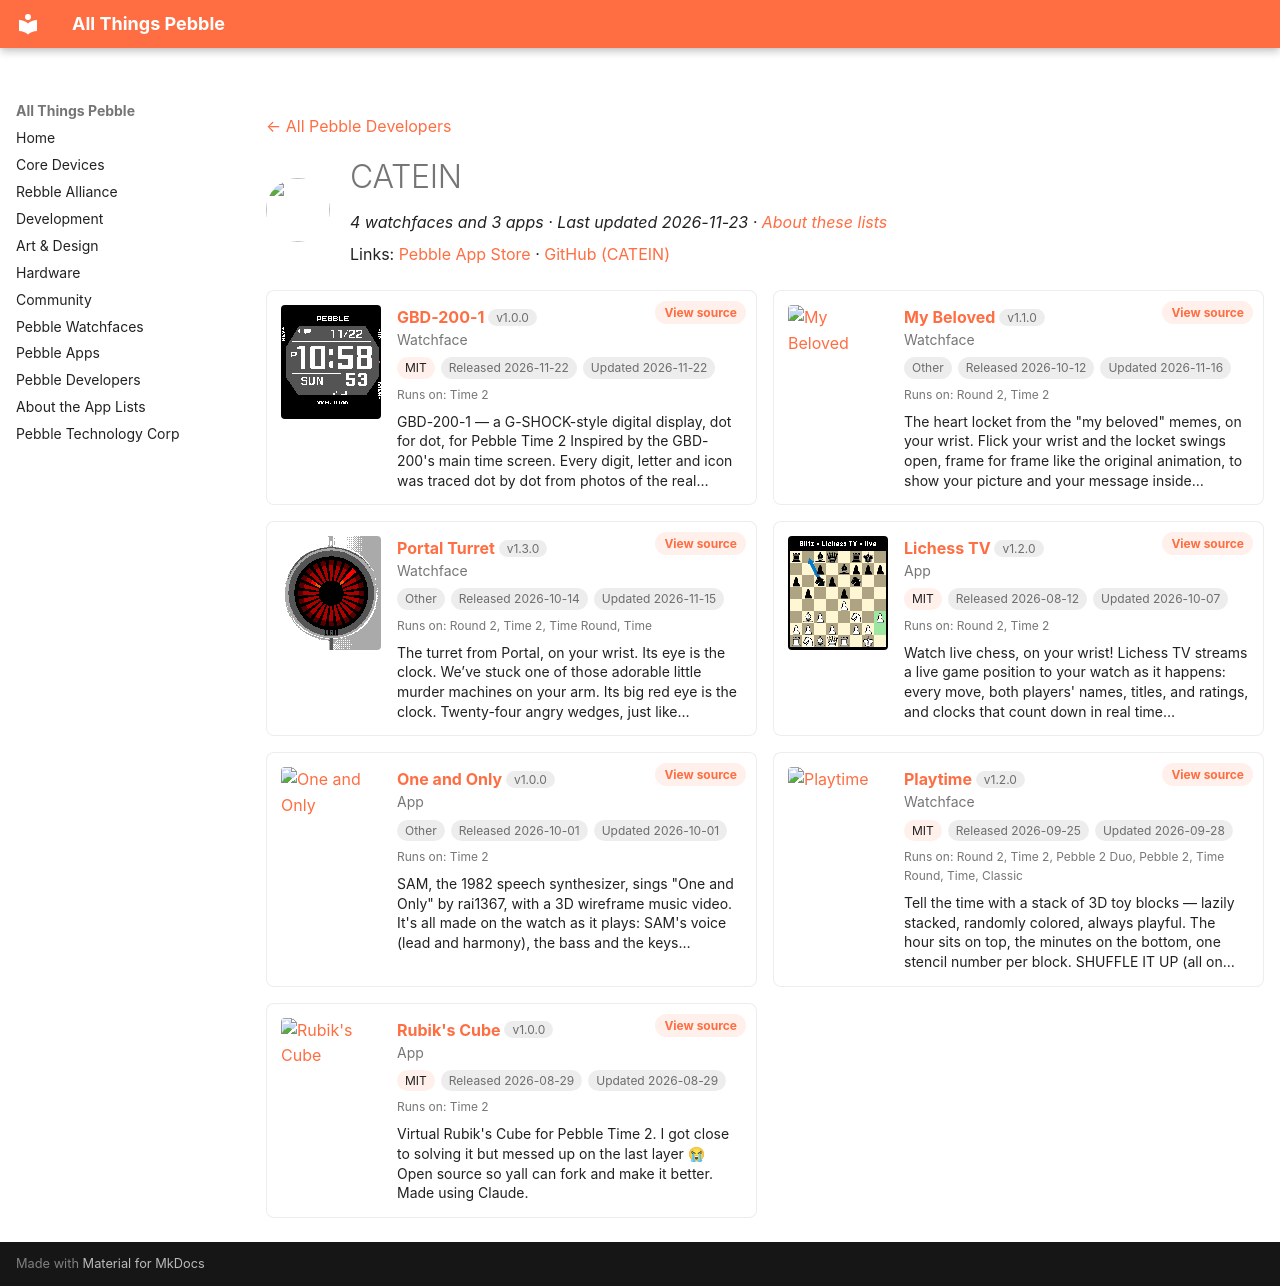

repository: saltedlolly/all-things-pebble · page: developers/catein.html · generator: mkdocs

---
title: "CATEIN"
hide:
  - toc
---

<!-- Generated by scripts/update_app_directory.py: do not edit by hand -->
[← All Pebble Developers](../developers.md)

<div class="dev-header" markdown>
<img class="dev-avatar" src="https://github.com/CATEIN.png?size=128" alt="" width="64" height="64" loading="lazy" onerror="this.remove()">
<div class="dev-intro" markdown>

# CATEIN

*4 watchfaces and 3 apps · Last updated 2026-11-23 · [About these lists](../about-app-lists.md)*

Links: [Pebble App Store](https://apps.repebble.com/apps/dev/catein_5451ddc920d58674e460e802) · [GitHub (CATEIN)](https://github.com/CATEIN)

</div>
</div>

<div class="dev-controls" data-search-exclude hidden>
<div class="dev-filter" role="group" aria-label="Show"><button type="button" data-filter="all" aria-pressed="true">All <span>7</span></button><button type="button" data-filter="watchface" aria-pressed="false">Watchfaces <span>4</span></button><button type="button" data-filter="watchapp" aria-pressed="false">Apps <span>3</span></button></div>
<label class="dev-sort">Sort by <select><option value="updated">Recently updated</option><option value="released">Newest release</option><option value="title">A–Z</option></select></label>
</div>

<div class="app-grid dev-apps" data-search-exclude>
<div class="app-card" data-type="watchface" data-title="gbd-200-1" data-released="2026-11-22" data-updated="2026-11-22">
<a class="app-shot" href="https://apps.repebble.com/127991529f7f45f1a8bccbe5" data-search-exclude><img src="../images/apps/127991529f7f45f1a8bccbe5.png" alt="GBD-200-1" loading="lazy"></a>
<div class="app-info">
<h2 class="app-name" id="app-127991529f7f45f1a8bccbe5"><a href="https://apps.repebble.com/127991529f7f45f1a8bccbe5">GBD-200-1</a> <span class="app-version" title="Latest version" data-search-exclude>v1.0.0</span></h2>
<a class="app-source" href="https://github.com/CATEIN/gbd-200-1-pebble" title="Source code" data-search-exclude>View source</a>
<div class="app-dev">Watchface</div>
<div class="app-tags" data-search-exclude><span class="app-licence" title="Licence">MIT</span> <span title="First published in the app store">Released 2026-11-22</span> <span title="Latest release in the app store">Updated 2026-11-22</span></div>
<div class="app-watches" title="Supported watches" data-search-exclude>Runs on: Time 2</div>
<p class="app-desc">GBD-200-1 — a G-SHOCK-style digital display, dot for dot, for Pebble Time 2 Inspired by the GBD-200&#x27;s main time screen. Every digit, letter and icon was traced dot by dot from photos of the real…</p>
</div>
</div>
<div class="app-card" data-type="watchface" data-title="my beloved" data-released="2026-10-12" data-updated="2026-11-16">
<a class="app-shot" href="https://apps.repebble.com/dec28b0cc5b940b1ac69db7a" data-search-exclude><img src="../images/apps/dec28b0cc5b940b1ac69db7a.gif" alt="My Beloved" loading="lazy"></a>
<div class="app-info">
<h2 class="app-name" id="app-dec28b0cc5b940b1ac69db7a"><a href="https://apps.repebble.com/dec28b0cc5b940b1ac69db7a">My Beloved</a> <span class="app-version" title="Latest version" data-search-exclude>v1.1.0</span></h2>
<a class="app-source" href="https://github.com/CATEIN/my-beloved-pebble" title="Source code" data-search-exclude>View source</a>
<div class="app-dev">Watchface</div>
<div class="app-tags" data-search-exclude><span class="app-licence app-licence--none" title="Licence">Other</span> <span title="First published in the app store">Released 2026-10-12</span> <span title="Latest release in the app store">Updated 2026-11-16</span></div>
<div class="app-watches" title="Supported watches" data-search-exclude>Runs on: Round 2, Time 2</div>
<p class="app-desc">The heart locket from the &quot;my beloved&quot; memes, on your wrist. Flick your wrist and the locket swings open, frame for frame like the original animation, to show your picture and your message inside…</p>
</div>
</div>
<div class="app-card" data-type="watchface" data-title="portal turret" data-released="2026-10-14" data-updated="2026-11-15">
<a class="app-shot" href="https://apps.repebble.com/3084c933852242fb847cffd7" data-search-exclude><img src="../images/apps/3084c933852242fb847cffd7.gif" alt="Portal Turret" loading="lazy"></a>
<div class="app-info">
<h2 class="app-name" id="app-3084c933852242fb847cffd7"><a href="https://apps.repebble.com/3084c933852242fb847cffd7">Portal Turret</a> <span class="app-version" title="Latest version" data-search-exclude>v1.3.0</span></h2>
<a class="app-source" href="https://github.com/CATEIN/portal-turret-pebble" title="Source code" data-search-exclude>View source</a>
<div class="app-dev">Watchface</div>
<div class="app-tags" data-search-exclude><span class="app-licence app-licence--none" title="Licence">Other</span> <span title="First published in the app store">Released 2026-10-14</span> <span title="Latest release in the app store">Updated 2026-11-15</span></div>
<div class="app-watches" title="Supported watches" data-search-exclude>Runs on: Round 2, Time 2, Time Round, Time</div>
<p class="app-desc">The turret from Portal, on your wrist. Its eye is the clock. We’ve stuck one of those adorable little murder machines on your arm. Its big red eye is the clock. Twenty-four angry wedges, just like…</p>
</div>
</div>
<div class="app-card" data-type="watchapp" data-title="lichess tv" data-released="2026-08-12" data-updated="2026-10-07">
<a class="app-shot" href="https://apps.repebble.com/42e5e2cf8c1e4dcdac540555" data-search-exclude><img src="../images/apps/42e5e2cf8c1e4dcdac540555.png" alt="Lichess TV" loading="lazy"></a>
<div class="app-info">
<h2 class="app-name" id="app-42e5e2cf8c1e4dcdac540555"><a href="https://apps.repebble.com/42e5e2cf8c1e4dcdac540555">Lichess TV</a> <span class="app-version" title="Latest version" data-search-exclude>v1.2.0</span></h2>
<a class="app-source" href="https://github.com/CATEIN/lichess-tv-for-pebble" title="Source code" data-search-exclude>View source</a>
<div class="app-dev">App</div>
<div class="app-tags" data-search-exclude><span class="app-licence" title="Licence">MIT</span> <span title="First published in the app store">Released 2026-08-12</span> <span title="Latest release in the app store">Updated 2026-10-07</span></div>
<div class="app-watches" title="Supported watches" data-search-exclude>Runs on: Round 2, Time 2</div>
<p class="app-desc">Watch live chess, on your wrist! Lichess TV streams a live game position to your watch as it happens: every move, both players&#x27; names, titles, and ratings, and clocks that count down in real time…</p>
</div>
</div>
<div class="app-card" data-type="watchapp" data-title="one and only" data-released="2026-10-01" data-updated="2026-10-01">
<a class="app-shot" href="https://apps.repebble.com/92d7342455c741eeb3e4565d" data-search-exclude><img src="../images/apps/92d7342455c741eeb3e4565d.gif" alt="One and Only" loading="lazy"></a>
<div class="app-info">
<h2 class="app-name" id="app-92d7342455c741eeb3e4565d"><a href="https://apps.repebble.com/92d7342455c741eeb3e4565d">One and Only</a> <span class="app-version" title="Latest version" data-search-exclude>v1.0.0</span></h2>
<a class="app-source" href="https://github.com/CATEIN/one-and-only-time-2" title="Source code" data-search-exclude>View source</a>
<div class="app-dev">App</div>
<div class="app-tags" data-search-exclude><span class="app-licence app-licence--none" title="Licence">Other</span> <span title="First published in the app store">Released 2026-10-01</span> <span title="Latest release in the app store">Updated 2026-10-01</span></div>
<div class="app-watches" title="Supported watches" data-search-exclude>Runs on: Time 2</div>
<p class="app-desc">SAM, the 1982 speech synthesizer, sings &quot;One and Only&quot; by rai1367, with a 3D wireframe music video. It&#x27;s all made on the watch as it plays: SAM&#x27;s voice (lead and harmony), the bass and the keys…</p>
</div>
</div>
<div class="app-card" data-type="watchface" data-title="playtime" data-released="2026-09-25" data-updated="2026-09-28">
<a class="app-shot" href="https://apps.repebble.com/d2e8cdffa67e43a985d3ddf7" data-search-exclude><img src="../images/apps/d2e8cdffa67e43a985d3ddf7.png" alt="Playtime" loading="lazy"></a>
<div class="app-info">
<h2 class="app-name" id="app-d2e8cdffa67e43a985d3ddf7"><a href="https://apps.repebble.com/d2e8cdffa67e43a985d3ddf7">Playtime</a> <span class="app-version" title="Latest version" data-search-exclude>v1.2.0</span></h2>
<a class="app-source" href="https://github.com/CATEIN/playtime-pebble" title="Source code" data-search-exclude>View source</a>
<div class="app-dev">Watchface</div>
<div class="app-tags" data-search-exclude><span class="app-licence" title="Licence">MIT</span> <span title="First published in the app store">Released 2026-09-25</span> <span title="Latest release in the app store">Updated 2026-09-28</span></div>
<div class="app-watches" title="Supported watches" data-search-exclude>Runs on: Round 2, Time 2, Pebble 2 Duo, Pebble 2, Time Round, Time, Classic</div>
<p class="app-desc">Tell the time with a stack of 3D toy blocks — lazily stacked, randomly colored, always playful. The hour sits on top, the minutes on the bottom, one stencil number per block. SHUFFLE IT UP (all on…</p>
</div>
</div>
<div class="app-card" data-type="watchapp" data-title="rubik&#x27;s cube" data-released="2026-08-29" data-updated="2026-08-29">
<a class="app-shot" href="https://apps.repebble.com/accc6b0ed4da421198f5e503" data-search-exclude><img src="../images/apps/accc6b0ed4da421198f5e503.png" alt="Rubik&#x27;s Cube" loading="lazy"></a>
<div class="app-info">
<h2 class="app-name" id="app-accc6b0ed4da421198f5e503"><a href="https://apps.repebble.com/accc6b0ed4da421198f5e503">Rubik&#x27;s Cube</a> <span class="app-version" title="Latest version" data-search-exclude>v1.0.0</span></h2>
<a class="app-source" href="https://github.com/CATEIN/rubiks-cube-for-pebble" title="Source code" data-search-exclude>View source</a>
<div class="app-dev">App</div>
<div class="app-tags" data-search-exclude><span class="app-licence" title="Licence">MIT</span> <span title="First published in the app store">Released 2026-08-29</span> <span title="Latest release in the app store">Updated 2026-08-29</span></div>
<div class="app-watches" title="Supported watches" data-search-exclude>Runs on: Time 2</div>
<p class="app-desc">Virtual Rubik&#x27;s Cube for Pebble Time 2. I got close to solving it but messed up on the last layer 😭 Open source so yall can fork and make it better. Made using Claude.</p>
</div>
</div>
</div>
